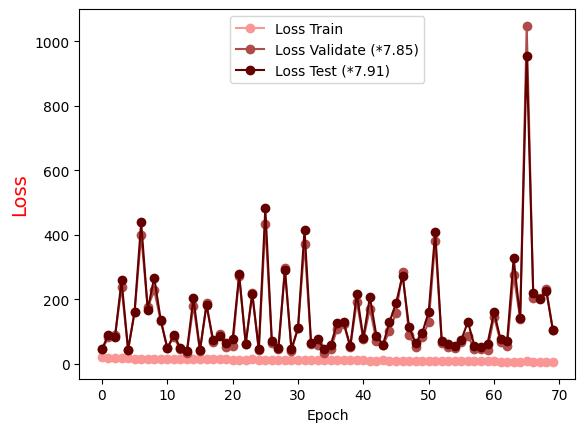

The table this chart was drawn from, first rows:
Epoch, Loss Train, Loss Validate (*7.85), Loss Test (*7.91)
0.0, 20.93, 45.45, 46.56
1.0, 19.7, 82.38, 90.29
2.0, 18.62, 88.72, 83.23
3.0, 17.43, 237.1, 259.4
4.0, 16.99, 44.69, 43.29
5.0, 16.33, 162.3, 161.3
6.0, 16.57, 398.8, 439
7.0, 16.01, 175.6, 168.5
8.0, 16.11, 227.8, 267.8
9.0, 15.91, 133.7, 135.7
10.0, 15.34, 50.63, 48.09
11.0, 16.11, 82.49, 90.6
12.0, 15.33, 45.35, 49.39
13.0, 14.71, 34.5, 40.33
14.0, 15.17, 180.8, 204
15.0, 14.42, 40.23, 43.66
16.0, 14.37, 187.4, 182.1
17.0, 14.38, 66.87, 74.93
18.0, 14.27, 92.21, 87.51
19.0, 13.92, 52.68, 65.58
20.0, 13.75, 56.22, 76.09
21.0, 13.52, 271.1, 277.3
22.0, 13.77, 63.34, 62.5
23.0, 14, 221.2, 217.1
24.0, 13.64, 41.99, 45.87
25.0, 13.23, 434.4, 482.7
26.0, 13.16, 65.37, 69.62
27.0, 12.91, 45.29, 48.64
28.0, 12.84, 298.5, 289.7
29.0, 12.35, 41.07, 46.65
30.0, 12.26, 111.6, 110.2
31.0, 12.55, 372, 416.2
32.0, 12.04, 62.3, 64.48
33.0, 12.15, 59.8, 77.09
34.0, 11.61, 35.44, 44.88
35.0, 11.57, 45.52, 58.11
36.0, 11, 109.1, 126.9
37.0, 11.47, 123.4, 128.7
38.0, 11.35, 51.96, 54.6
39.0, 11.07, 193, 218.1
40.0, 11.15, 76.07, 80.5
41.0, 10.48, 171.7, 207.5
42.0, 10.21, 72.62, 87.07
43.0, 10.69, 58.12, 59.57
44.0, 10.06, 100.6, 129.9
45.0, 9.846, 158.6, 188
46.0, 9.623, 285.5, 274
47.0, 9.203, 89.36, 114.2
48.0, 9.033, 51.33, 64.71
49.0, 9.071, 84.81, 95.82
50.0, 8.996, 128.4, 161
51.0, 9.371, 381.7, 408.9
52.0, 8.471, 65.88, 69.63
53.0, 8.775, 52.56, 61.45
54.0, 8.599, 48.72, 54.33
55.0, 8.135, 68.87, 75.42
56.0, 7.776, 88.04, 130
57.0, 8.132, 45.26, 56.22
58.0, 8.251, 45.01, 52.49
59.0, 7.671, 44.22, 63.12
... 10 more rows
